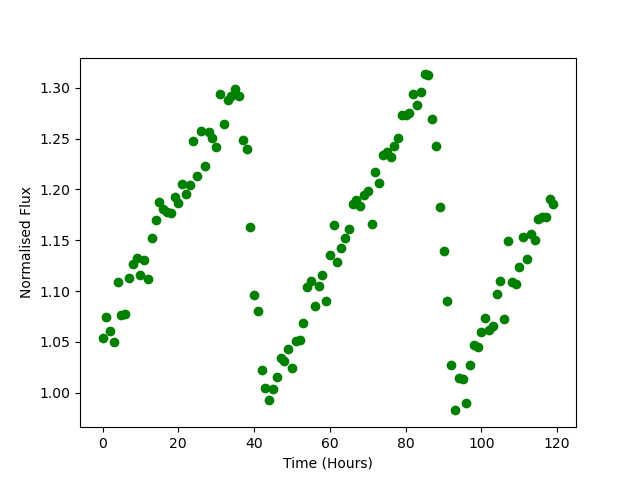

The data file committed next to this chart (first rows):
Time, Flux
0.0, 1.054
1.0, 1.075
2.0, 1.061
3.0, 1.05
4.0, 1.109
5.0, 1.076
6.0, 1.077
7.0, 1.113
8.0, 1.127
9.0, 1.132
10.0, 1.116
11.0, 1.13
12.0, 1.112
13.0, 1.152
14.0, 1.17
15.0, 1.188
16.0, 1.181
17.0, 1.178
18.0, 1.177
19.0, 1.192
20.0, 1.187
21.0, 1.206
22.0, 1.195
23.0, 1.205
24.0, 1.248
25.0, 1.213
26.0, 1.257
27.0, 1.223
28.0, 1.257
29.0, 1.25
30.0, 1.242
31.0, 1.294
32.0, 1.265
33.0, 1.289
34.0, 1.292
35.0, 1.298
36.0, 1.292
37.0, 1.249
38.0, 1.24
39.0, 1.163
40.0, 1.096
41.0, 1.08
42.0, 1.023
43.0, 1.004
44.0, 0.9929
45.0, 1.003
46.0, 1.015
47.0, 1.035
48.0, 1.031
49.0, 1.043
50.0, 1.025
51.0, 1.05
52.0, 1.051
53.0, 1.069
54.0, 1.104
55.0, 1.11
56.0, 1.085
57.0, 1.105
58.0, 1.116
59.0, 1.09
... 60 more rows
